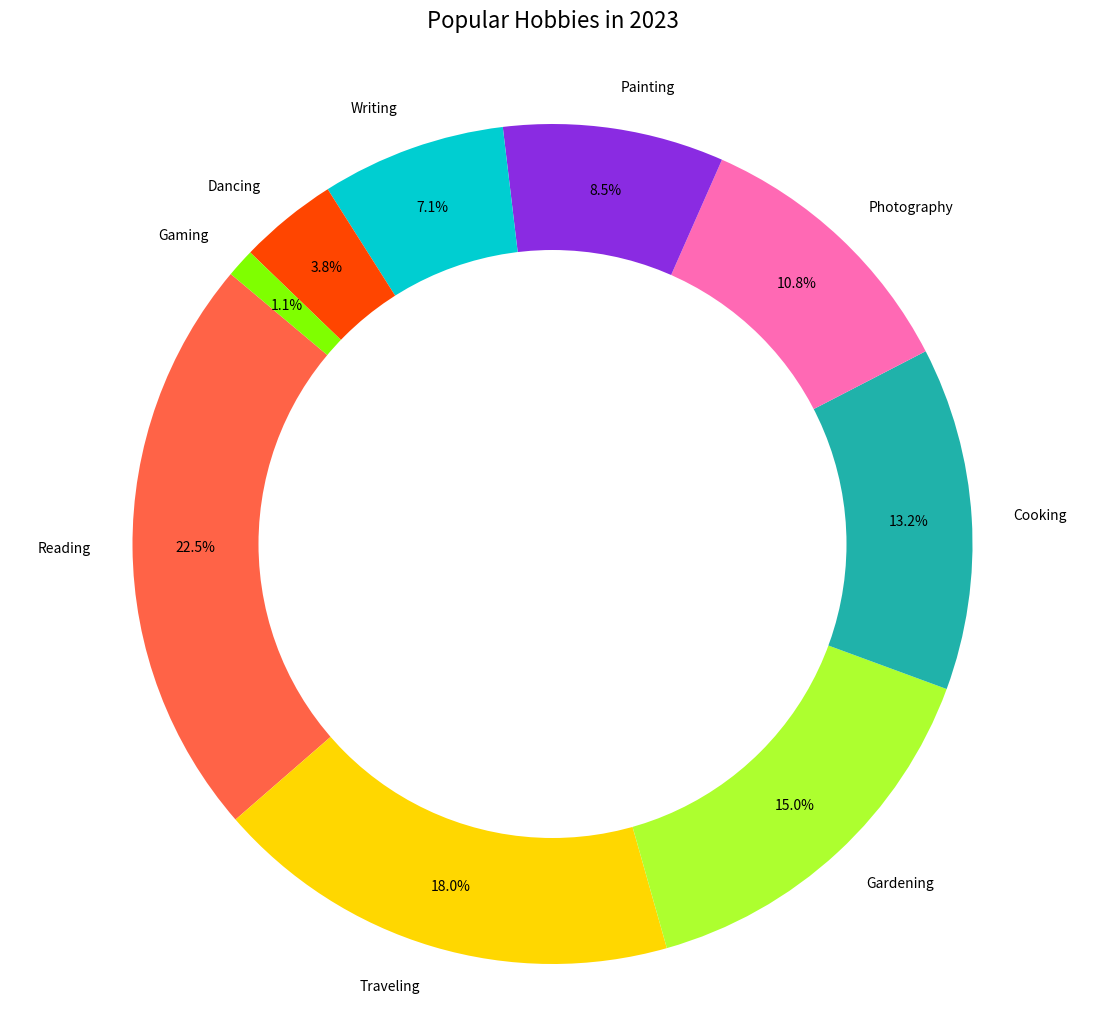

Write Python code to recreate this figure.

import matplotlib.pyplot as plt

# Data for the pie chart
hobbies = ['Reading', 'Traveling', 'Gardening', 'Cooking', 'Photography', 'Painting', 'Writing', 'Dancing', 'Gaming']
popularity = [22.5, 18.0, 15.0, 13.2, 10.8, 8.5, 7.1, 3.8, 1.1]

# Colors for each section of the pie chart
colors = ['#FF6347', '#FFD700', '#ADFF2F', '#20B2AA', '#FF69B4', '#8A2BE2', '#00CED1', '#FF4500', '#7FFF00']

# Create a pie chart
plt.figure(figsize=(14, 12))  # Modify the size of the chart
plt.pie(popularity, labels=hobbies, colors=colors, startangle=140, autopct='%1.1f%%', pctdistance=0.85)

# Draw a circle at the center to turn the pie chart into a donut chart
centre_circle = plt.Circle((0, 0), 0.70, fc='white')
fig = plt.gcf()
fig.gca().add_artist(centre_circle)

# Set the title of the chart
plt.title('Popular Hobbies in 2023', fontsize=16, y=1.05)

# Equal aspect ratio ensures that pie is drawn as a circle
plt.axis('equal')

# Show the chart
plt.show()
